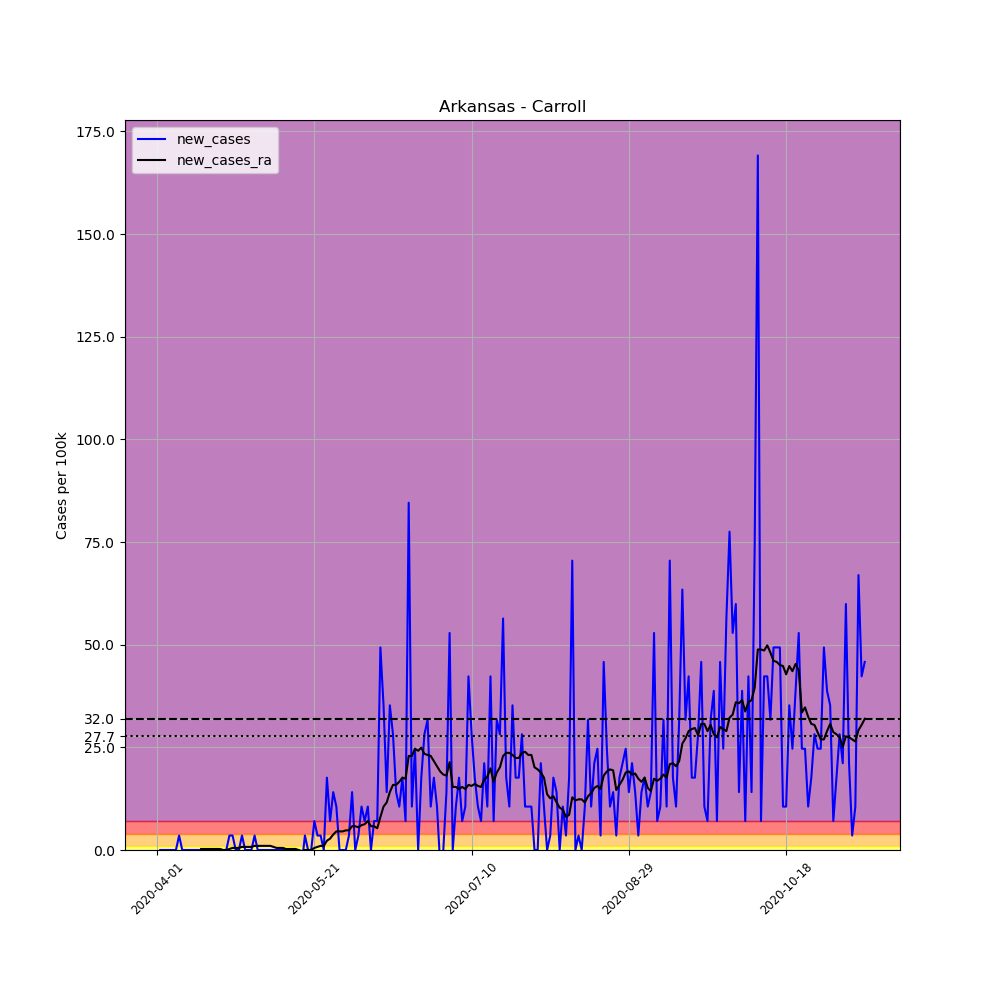

Data behind this chart, as committed beside it:
, date, county, state, fips, cases, deaths, COUNTY, STNAME, CTYNAME, POPESTIMATE2019, per_100k, new_cases, new_cases_ra
503973, 2020-04-01, Carroll, Arkansas, 5015, 1, 0, 15, Arkansas, Carroll, 28380, 3.524, , 
503974, 2020-04-02, Carroll, Arkansas, 5015, 1, 0, 15, Arkansas, Carroll, 28380, 3.524, 0.0, 
503975, 2020-04-03, Carroll, Arkansas, 5015, 1, 0, 15, Arkansas, Carroll, 28380, 3.524, 0.0, 
503976, 2020-04-04, Carroll, Arkansas, 5015, 1, 0, 15, Arkansas, Carroll, 28380, 3.524, 0.0, 
503977, 2020-04-05, Carroll, Arkansas, 5015, 1, 0, 15, Arkansas, Carroll, 28380, 3.524, 0.0, 
503978, 2020-04-06, Carroll, Arkansas, 5015, 1, 0, 15, Arkansas, Carroll, 28380, 3.524, 0.0, 
503979, 2020-04-07, Carroll, Arkansas, 5015, 1, 0, 15, Arkansas, Carroll, 28380, 3.524, 0.0, 
503980, 2020-04-08, Carroll, Arkansas, 5015, 2, 0, 15, Arkansas, Carroll, 28380, 7.047, 3.524, 
503981, 2020-04-09, Carroll, Arkansas, 5015, 2, 0, 15, Arkansas, Carroll, 28380, 7.047, 0.0, 
503982, 2020-04-10, Carroll, Arkansas, 5015, 2, 0, 15, Arkansas, Carroll, 28380, 7.047, 0.0, 
503983, 2020-04-11, Carroll, Arkansas, 5015, 2, 0, 15, Arkansas, Carroll, 28380, 7.047, 0.0, 
503984, 2020-04-12, Carroll, Arkansas, 5015, 2, 0, 15, Arkansas, Carroll, 28380, 7.047, 0.0, 
503985, 2020-04-13, Carroll, Arkansas, 5015, 2, 0, 15, Arkansas, Carroll, 28380, 7.047, 0.0, 
503986, 2020-04-14, Carroll, Arkansas, 5015, 2, 0, 15, Arkansas, Carroll, 28380, 7.047, 0.0, 
503987, 2020-04-15, Carroll, Arkansas, 5015, 2, 0, 15, Arkansas, Carroll, 28380, 7.047, 0.0, 0.2517
503988, 2020-04-16, Carroll, Arkansas, 5015, 2, 0, 15, Arkansas, Carroll, 28380, 7.047, 0.0, 0.2517
503989, 2020-04-17, Carroll, Arkansas, 5015, 2, 0, 15, Arkansas, Carroll, 28380, 7.047, 0.0, 0.2517
503990, 2020-04-18, Carroll, Arkansas, 5015, 2, 0, 15, Arkansas, Carroll, 28380, 7.047, 0.0, 0.2517
503991, 2020-04-19, Carroll, Arkansas, 5015, 2, 0, 15, Arkansas, Carroll, 28380, 7.047, 0.0, 0.2517
503992, 2020-04-20, Carroll, Arkansas, 5015, 2, 0, 15, Arkansas, Carroll, 28380, 7.047, 0.0, 0.2517
503993, 2020-04-21, Carroll, Arkansas, 5015, 2, 0, 15, Arkansas, Carroll, 28380, 7.047, 0.0, 0.2517
503994, 2020-04-22, Carroll, Arkansas, 5015, 2, 0, 15, Arkansas, Carroll, 28380, 7.047, 0.0, 0.0
503995, 2020-04-23, Carroll, Arkansas, 5015, 2, 0, 15, Arkansas, Carroll, 28380, 7.047, 0.0, 0.0
503996, 2020-04-24, Carroll, Arkansas, 5015, 3, 0, 15, Arkansas, Carroll, 28380, 10.57, 3.524, 0.2517
503997, 2020-04-25, Carroll, Arkansas, 5015, 4, 0, 15, Arkansas, Carroll, 28380, 14.09, 3.524, 0.5034
503998, 2020-04-26, Carroll, Arkansas, 5015, 4, 0, 15, Arkansas, Carroll, 28380, 14.09, 0.0, 0.5034
503999, 2020-04-27, Carroll, Arkansas, 5015, 4, 0, 15, Arkansas, Carroll, 28380, 14.09, 0.0, 0.5034
504000, 2020-04-28, Carroll, Arkansas, 5015, 5, 0, 15, Arkansas, Carroll, 28380, 17.62, 3.524, 0.7551
504001, 2020-04-29, Carroll, Arkansas, 5015, 5, 0, 15, Arkansas, Carroll, 28380, 17.62, 0.0, 0.7551
504002, 2020-04-30, Carroll, Arkansas, 5015, 5, 0, 15, Arkansas, Carroll, 28380, 17.62, 0.0, 0.7551
504003, 2020-05-01, Carroll, Arkansas, 5015, 5, 0, 15, Arkansas, Carroll, 28380, 17.62, 0.0, 0.7551
504004, 2020-05-02, Carroll, Arkansas, 5015, 6, 0, 15, Arkansas, Carroll, 28380, 21.14, 3.524, 1.007
504005, 2020-05-03, Carroll, Arkansas, 5015, 6, 0, 15, Arkansas, Carroll, 28380, 21.14, 0.0, 1.007
504006, 2020-05-04, Carroll, Arkansas, 5015, 6, 0, 15, Arkansas, Carroll, 28380, 21.14, 0.0, 1.007
504007, 2020-05-05, Carroll, Arkansas, 5015, 6, 0, 15, Arkansas, Carroll, 28380, 21.14, 0.0, 1.007
504008, 2020-05-06, Carroll, Arkansas, 5015, 6, 0, 15, Arkansas, Carroll, 28380, 21.14, 0.0, 1.007
504009, 2020-05-07, Carroll, Arkansas, 5015, 6, 0, 15, Arkansas, Carroll, 28380, 21.14, 0.0, 1.007
504010, 2020-05-08, Carroll, Arkansas, 5015, 6, 0, 15, Arkansas, Carroll, 28380, 21.14, 0.0, 0.7551
504011, 2020-05-09, Carroll, Arkansas, 5015, 6, 0, 15, Arkansas, Carroll, 28380, 21.14, 0.0, 0.5034
504012, 2020-05-10, Carroll, Arkansas, 5015, 6, 0, 15, Arkansas, Carroll, 28380, 21.14, 0.0, 0.5034
504013, 2020-05-11, Carroll, Arkansas, 5015, 6, 0, 15, Arkansas, Carroll, 28380, 21.14, 0.0, 0.5034
504014, 2020-05-12, Carroll, Arkansas, 5015, 6, 0, 15, Arkansas, Carroll, 28380, 21.14, 0.0, 0.2517
504015, 2020-05-13, Carroll, Arkansas, 5015, 6, 0, 15, Arkansas, Carroll, 28380, 21.14, 0.0, 0.2517
504016, 2020-05-14, Carroll, Arkansas, 5015, 6, 0, 15, Arkansas, Carroll, 28380, 21.14, 0.0, 0.2517
504017, 2020-05-15, Carroll, Arkansas, 5015, 6, 0, 15, Arkansas, Carroll, 28380, 21.14, 0.0, 0.2517
504018, 2020-05-16, Carroll, Arkansas, 5015, 6, 0, 15, Arkansas, Carroll, 28380, 21.14, 0.0, 1.2688263138573217e-16
504019, 2020-05-17, Carroll, Arkansas, 5015, 5, 0, 15, Arkansas, Carroll, 28380, 17.62, -3.524, -0.2517
504020, 2020-05-18, Carroll, Arkansas, 5015, 6, 0, 15, Arkansas, Carroll, 28380, 21.14, 3.524, 1.2688263138573217e-16
504021, 2020-05-19, Carroll, Arkansas, 5015, 6, 0, 15, Arkansas, Carroll, 28380, 21.14, 0.0, 1.2688263138573217e-16
504022, 2020-05-20, Carroll, Arkansas, 5015, 6, 0, 15, Arkansas, Carroll, 28380, 21.14, 0.0, 1.2688263138573217e-16
504023, 2020-05-21, Carroll, Arkansas, 5015, 8, 0, 15, Arkansas, Carroll, 28380, 28.19, 7.047, 0.5034
504024, 2020-05-22, Carroll, Arkansas, 5015, 9, 0, 15, Arkansas, Carroll, 28380, 31.71, 3.524, 0.7551
504025, 2020-05-23, Carroll, Arkansas, 5015, 10, 0, 15, Arkansas, Carroll, 28380, 35.24, 3.524, 1.007
504026, 2020-05-24, Carroll, Arkansas, 5015, 10, 0, 15, Arkansas, Carroll, 28380, 35.24, 0.0, 1.007
504027, 2020-05-25, Carroll, Arkansas, 5015, 15, 0, 15, Arkansas, Carroll, 28380, 52.85, 17.62, 2.265
504028, 2020-05-26, Carroll, Arkansas, 5015, 17, 0, 15, Arkansas, Carroll, 28380, 59.9, 7.047, 2.769
504029, 2020-05-27, Carroll, Arkansas, 5015, 21, 0, 15, Arkansas, Carroll, 28380, 74, 14.09, 3.775
504030, 2020-05-28, Carroll, Arkansas, 5015, 24, 0, 15, Arkansas, Carroll, 28380, 84.57, 10.57, 4.53
504031, 2020-05-29, Carroll, Arkansas, 5015, 24, 1, 15, Arkansas, Carroll, 28380, 84.57, 0.0, 4.53
504032, 2020-05-30, Carroll, Arkansas, 5015, 24, 1, 15, Arkansas, Carroll, 28380, 84.57, 0.0, 4.53
... 166 more rows
